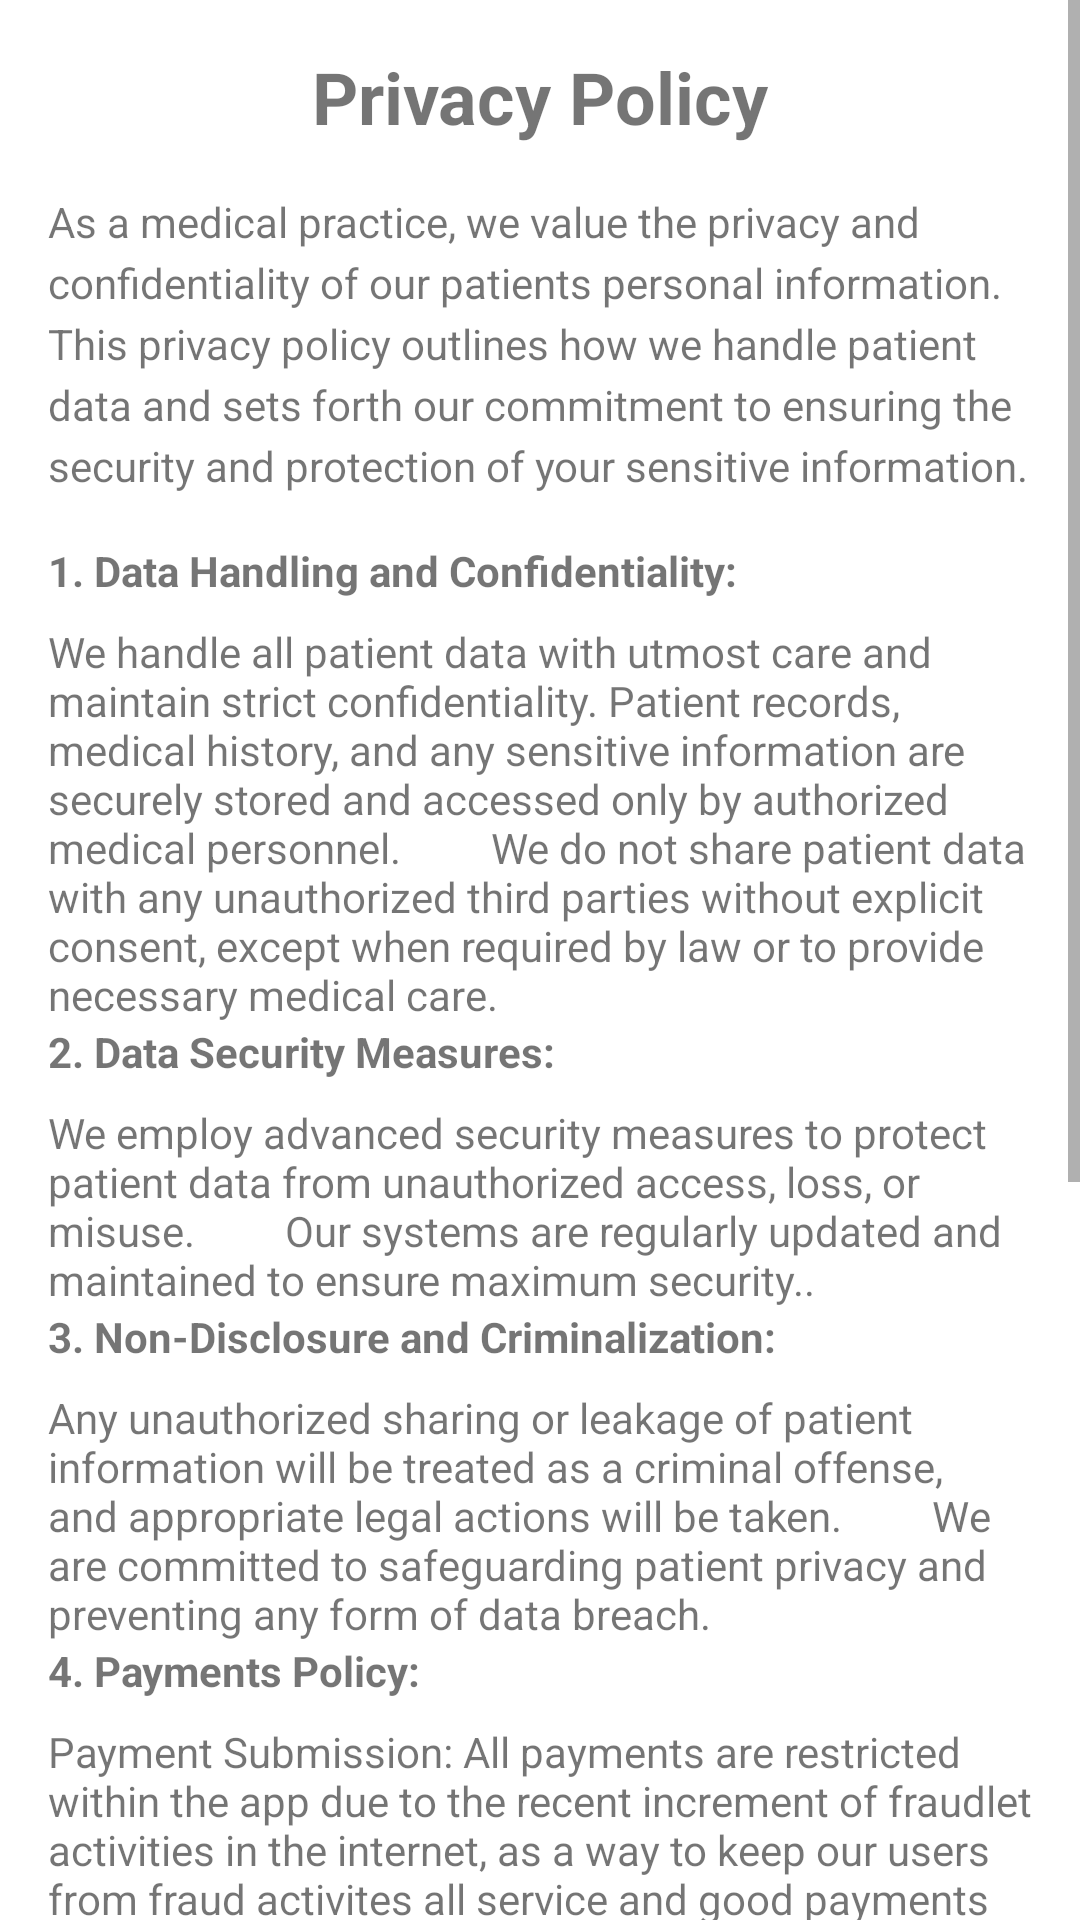

Layout XML and referenced resources for this Android screen:
<!-- AndroidManifest.xml: application theme Theme.WeCareApp -->
<!-- res/layout/activity_deliverypolicy.xml -->
<?xml version="1.0" encoding="utf-8"?>
<androidx.constraintlayout.widget.ConstraintLayout xmlns:android="http://schemas.android.com/apk/res/android"
    xmlns:app="http://schemas.android.com/apk/res-auto"
    xmlns:tools="http://schemas.android.com/tools"
    android:layout_width="match_parent"
    android:layout_height="match_parent"
    tools:context=".deliverypolicyActivity">






    <ScrollView
        android:layout_width="match_parent"
        android:layout_height="match_parent">

        <LinearLayout
            android:layout_width="match_parent"
            android:layout_height="wrap_content"
            android:orientation="vertical"
            android:padding="16dp">

            <TextView
                android:id="@+id/textViewTitlllle"
                android:layout_width="match_parent"
                android:layout_height="wrap_content"
                android:text="Privacy Policy"
                android:textSize="24sp"
                android:textStyle="bold"
                android:gravity="center"
                android:layout_marginBottom="16dp" />

            <TextView
                android:layout_width="match_parent"
                android:layout_height="wrap_content"
                android:text="As a medical practice, we value the privacy and confidentiality of our patients personal information. This privacy policy outlines how we handle patient data and sets forth our commitment to ensuring the security and protection of your sensitive information."
                android:lineSpacingExtra="4dp"
                android:layout_marginBottom="16dp" />

            <TextView
                android:layout_width="match_parent"
                android:layout_height="wrap_content"
                android:text="1. Data Handling and Confidentiality:"
                android:textStyle="bold"
                android:layout_marginBottom="8dp" />

            <TextView
                android:layout_width="match_parent"
                android:layout_height="wrap_content"
                android:text="We handle all patient data with utmost care and maintain strict confidentiality.
Patient records, medical history, and any sensitive information are securely stored and accessed only by authorized medical personnel.
        We do not share patient data with any unauthorized third parties without explicit consent, except when required by law or to provide necessary medical care." />

            <TextView
                android:layout_width="match_parent"
                android:layout_height="wrap_content"
                android:text="2. Data Security Measures:"
                android:textStyle="bold"
                android:layout_marginBottom="8dp" />

            <TextView
                android:layout_width="match_parent"
                android:layout_height="wrap_content"
                android:text="We employ advanced security measures to protect patient data from unauthorized access, loss, or misuse.
        Our systems are regularly updated and maintained to ensure maximum security.." />




            <TextView
                android:layout_width="match_parent"
                android:layout_height="wrap_content"
                android:text="3. Non-Disclosure and Criminalization:"
                android:textStyle="bold"
                android:layout_marginBottom="8dp" />

            <TextView
                android:layout_width="match_parent"
                android:layout_height="wrap_content"
                android:text="Any unauthorized sharing or leakage of patient information will be treated as a criminal offense, and appropriate legal actions will be taken.
        We are committed to safeguarding patient privacy and preventing any form of data breach." />







            <TextView
                android:layout_width="match_parent"
                android:layout_height="wrap_content"
                android:text="4. Payments Policy:"
                android:textStyle="bold"
                android:layout_marginBottom="8dp" />

            <TextView
                android:layout_width="match_parent"
                android:layout_height="wrap_content"
                android:text="Payment Submission: All payments are restricted within the app due to the recent increment of fraudlet activities in the internet, as a way to keep our users from fraud activites all service and good payments will be done face to face, for our international users, we will partner with international payments to enable use of ESCROW within the app." />




            <TextView
                android:layout_width="match_parent"
                android:layout_height="wrap_content"
                android:text="5. Updating the Privacy Policy:"
                android:textStyle="bold"
                android:layout_marginBottom="8dp" />

            <TextView
                android:layout_width="match_parent"
                android:layout_height="wrap_content"
                android:text="This privacy policy may be updated from time to time to reflect changes in our data handling practices. Any updates will be communicated to our registered doctors, for their login details

        By joining our medical practice, you agree to adhere to this privacy policy and to protect the privacy of our patients. We appreciate your commitment to providing high-quality medical care while ensuring patient data privacy and confidentiality. If you have any questions or concerns about this policy, please reach out to us at Your Contact Information." />


            <Button
                android:id="@+id/buttonpayment"
                android:layout_width="200dp"
                android:layout_height="43dp"
                android:layout_marginTop="80dp"
                android:background="@drawable/btn_bg"
                android:text="ACCEPT PAYMENT"
                app:layout_constraintEnd_toEndOf="parent"
                app:layout_constraintHorizontal_bias="0.521"
                app:layout_constraintStart_toStartOf="parent"/>


            

        </LinearLayout>
    </ScrollView>

</androidx.constraintlayout.widget.ConstraintLayout>
<!-- resources referenced by this layout -->
<resources>
  <style name="Theme.WeCareApp" parent="Theme.MaterialComponents.DayNight.NoActionBar">
          
          <item name="colorPrimary">@color/purple_500</item>
          <item name="colorPrimaryVariant">@color/purple_700</item>
          <item name="colorOnPrimary">@color/white</item>
          
          <item name="colorSecondary">@color/teal_200</item>
          <item name="colorSecondaryVariant">@color/teal_700</item>
          <item name="colorOnSecondary">@color/black</item>
          
          <item name="android:statusBarColor" tools:targetApi="l">?attr/colorPrimaryVariant</item>
          
      </style>
  <color name="purple_500">#FF6200EE</color>
  <color name="purple_700">#FF3700B3</color>
  <color name="white">#FFFFFFFF</color>
  <color name="teal_200">#FF03DAC5</color>
  <color name="teal_700">#FF018786</color>
  <color name="black">#FF000000</color>
</resources>
